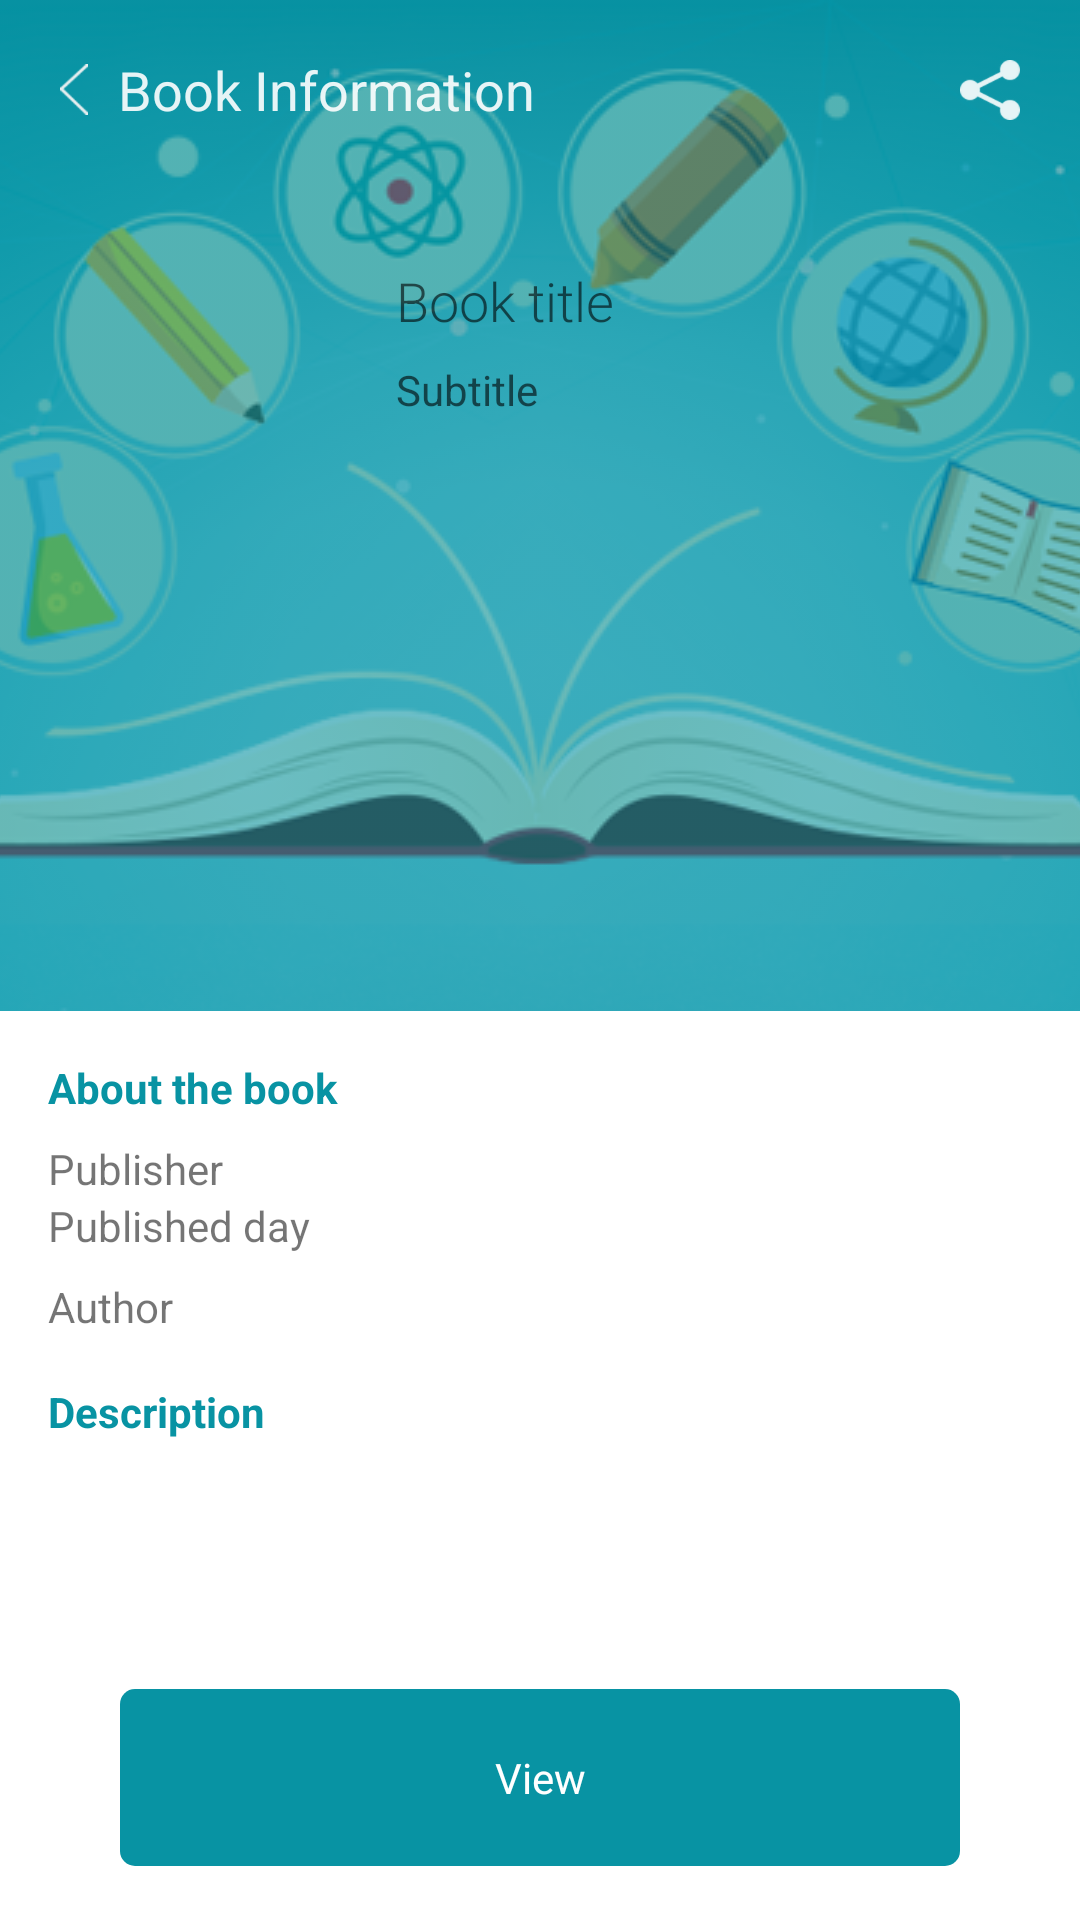

This screen was rendered from an Android layout file. Write that file and the resources it references.
<!-- AndroidManifest.xml: application theme AppTheme -->
<!-- res/layout/activity_book_info.xml -->
<?xml version="1.0" encoding="utf-8"?>
<LinearLayout xmlns:android="http://schemas.android.com/apk/res/android"
    xmlns:app="http://schemas.android.com/apk/res-auto"
    xmlns:tools="http://schemas.android.com/tools"
    android:layout_width="match_parent"
    android:layout_height="match_parent"
    android:fitsSystemWindows="true"
    android:orientation="vertical">

    <android.support.design.widget.AppBarLayout
        android:id="@+id/app_bar"
        android:layout_width="match_parent"
        android:layout_height="wrap_content"
        android:fitsSystemWindows="true">

        <android.support.design.widget.CollapsingToolbarLayout
            android:id="@+id/toolbar_layout"
            android:layout_width="match_parent"
            android:layout_height="match_parent"
            android:fitsSystemWindows="true"
            app:contentScrim="?attr/colorPrimary"
            app:layout_scrollFlags="scroll|exitUntilCollapsed">

            <ImageView
                android:id="@+id/background"
                android:layout_width="match_parent"
                android:layout_height="match_parent"
                android:alpha="0.4"
                android:contentDescription="@null"
                android:scaleType="centerCrop"
                android:src="@drawable/ic_title_cover"
                app:layout_collapseMode="parallax" />

            <RelativeLayout
                android:layout_width="match_parent"
                android:layout_height="wrap_content"
                android:layout_marginTop="72dp"
                android:paddingTop="16dp">

                <ImageView
                    android:id="@+id/cover"
                    android:layout_width="100dp"
                    android:layout_height="140dp"
                    android:layout_marginBottom="16dp"
                    android:layout_marginLeft="16dp"
                    android:layout_marginStart="16dp"
                    android:alpha="0.9"
                    android:contentDescription="@null"
                    android:scaleType="fitCenter"
                    android:src="@drawable/ic_no_cover" />


                <TextView
                    android:id="@+id/txt_book_title"
                    android:layout_width="match_parent"
                    android:layout_height="wrap_content"
                    android:layout_marginBottom="8dp"
                    android:layout_marginLeft="16dp"
                    android:layout_marginRight="16dp"
                    android:layout_toEndOf="@+id/cover"
                    android:layout_toRightOf="@+id/cover"
                    android:fontFamily="sans-serif-light"
                    android:hint="@string/book_title"
                    android:maxLines="3"
                    android:textColor="@color/white"
                    android:textSize="@dimen/title_size" />

                <TextView
                    android:id="@+id/subtitle"
                    android:layout_width="wrap_content"
                    android:layout_height="wrap_content"
                    android:layout_below="@+id/txt_book_title"
                    android:layout_marginLeft="16dp"
                    android:layout_marginRight="16dp"
                    android:layout_toEndOf="@+id/cover"
                    android:layout_toRightOf="@+id/cover"
                    android:hint="@string/subtitle"
                    android:maxLines="1"
                    android:textColor="@color/white" />
            </RelativeLayout>

            <RelativeLayout
                android:id="@+id/page_header"
                android:layout_width="match_parent"
                android:layout_height="@dimen/dp_60"
                android:layout_marginBottom="1dp"
                android:orientation="horizontal">

                <TextView
                    android:id="@+id/txt_page_name"
                    android:layout_width="wrap_content"
                    android:layout_height="match_parent"
                    android:layout_gravity="center"
                    android:alpha="0.9"
                    android:drawableLeft="@drawable/ic_left_arrow"
                    android:drawablePadding="10dp"
                    android:gravity="center_vertical"
                    android:paddingLeft="@dimen/default_padding_start"
                    android:text="@string/book_info"
                    android:textColor="@color/white"
                    android:textSize="@dimen/title_size" />

                <ImageView
                    android:id="@+id/img_share"
                    android:layout_width="wrap_content"
                    android:layout_height="wrap_content"
                    android:layout_alignParentRight="true"
                    android:layout_gravity="right"
                    android:alpha="0.9"
                    android:contentDescription="@null"
                    android:padding="@dimen/default_padding_start"
                    android:src="@drawable/ic_share_button"
                    tools:ignore="RtlHardcoded" />

            </RelativeLayout>

        </android.support.design.widget.CollapsingToolbarLayout>
    </android.support.design.widget.AppBarLayout>

    <include
        android:id="@+id/content_book_info"
        layout="@layout/content_book_info" />


</LinearLayout>
<!-- res/layout/content_book_info.xml (included above) -->
<?xml version="1.0" encoding="utf-8"?>
<android.support.v4.widget.NestedScrollView xmlns:android="http://schemas.android.com/apk/res/android"
    xmlns:app="http://schemas.android.com/apk/res-auto"
    android:layout_width="match_parent"
    android:layout_height="match_parent"
    android:background="#fff"
    app:layout_behavior="@string/appbar_scrolling_view_behavior">

    <RelativeLayout
        android:layout_width="match_parent"
        android:layout_height="wrap_content">

        <LinearLayout
            android:id="@+id/layout_description"
            android:layout_width="match_parent"
            android:layout_height="wrap_content"
            android:orientation="vertical">

            <LinearLayout
                android:layout_width="match_parent"
                android:layout_height="wrap_content"
                android:layout_margin="16dp"
                android:orientation="vertical">

                <TextView
                    android:layout_width="match_parent"
                    android:layout_height="wrap_content"
                    android:layout_marginBottom="8dp"
                    android:text="@string/about_the_book"
                    android:textColor="@color/colorAccent"
                    android:textStyle="bold" />


                <TextView
                    android:id="@+id/publisher"
                    android:layout_width="wrap_content"
                    android:layout_height="wrap_content"
                    android:text="@string/publisher" />

                <TextView
                    android:id="@+id/publishedDate"
                    android:layout_width="wrap_content"
                    android:layout_height="wrap_content"
                    android:text="@string/published_date" />

                <TextView
                    android:id="@+id/author"
                    android:layout_width="wrap_content"
                    android:layout_height="wrap_content"
                    android:layout_marginTop="8dp"
                    android:text="@string/author" />
            </LinearLayout>

            <LinearLayout
                android:layout_width="match_parent"
                android:layout_height="wrap_content"
                android:layout_marginBottom="16dp"
                android:layout_marginLeft="16dp"
                android:layout_marginRight="16dp"
                android:orientation="vertical">

                <TextView
                    android:layout_width="match_parent"
                    android:layout_height="wrap_content"
                    android:layout_marginBottom="8dp"
                    android:text="@string/description"
                    android:textColor="@color/colorAccent"
                    android:textStyle="bold" />

                <TextView
                    android:id="@+id/description"
                    android:layout_width="wrap_content"
                    android:layout_height="wrap_content" />

            </LinearLayout>
        </LinearLayout>

        <TextView
            android:id="@+id/txt_view_web"
            android:layout_width="match_parent"
            android:layout_height="wrap_content"
            android:layout_below="@id/layout_description"
            android:layout_gravity="center"
            android:layout_margin="40dp"
            android:background="@drawable/button_selector_blue"
            android:padding="20dp"
            android:text="@string/view"
            android:textAlignment="center"
            android:textColor="@color/white" />

    </RelativeLayout>

</android.support.v4.widget.NestedScrollView>
<!-- resources referenced by this layout -->
<resources>
  <color name="colorAccent">#0893a3</color>
  <color name="white">#fff</color>
  <dimen name="default_padding_start">20dp</dimen>
  <dimen name="dp_60">60dp</dimen>
  <dimen name="title_size">18sp</dimen>
  <!-- drawable button_selector_blue (drawable) -->
  <?xml version="1.0" encoding="utf-8"?>
  <selector xmlns:android="http://schemas.android.com/apk/res/android">
      <item
          android:state_pressed="true"
  
          android:drawable="@drawable/selected_state_light" />
      <item
          android:state_pressed="false"
          android:drawable="@drawable/selected_state" />
  
  </selector>
  <!-- drawable ic_left_arrow: png bitmap (drawable-xxxhdpi, 1741 bytes) -->
  <!-- drawable ic_share_button: png bitmap (drawable-xxxhdpi, 5019 bytes) -->
  <!-- drawable ic_title_cover: png bitmap (drawable, 201650 bytes) -->
  <string name="about_the_book">About the book</string>
  <string name="author">Author</string>
  <string name="book_info">Book Information</string>
  <string name="book_title">Book title</string>
  <string name="description">Description </string>
  <string name="published_date">Published day </string>
  <string name="publisher">Publisher </string>
  <string name="subtitle">Subtitle</string>
  <string name="view">View</string>
  <style name="AppTheme" parent="Theme.AppCompat.Light.DarkActionBar">
          <item name="android:windowActionBar">false</item>
          <item name="windowNoTitle">true</item>
          <item name="colorPrimary">@color/colorPrimary</item>
          <item name="colorPrimaryDark">@color/colorPrimaryDark</item>
          <item name="colorAccent">@color/colorAccent</item>
      </style>
  <!-- drawable selected_state_light (drawable) -->
  <?xml version="1.0" encoding="UTF-8"?>
  <shape xmlns:android="http://schemas.android.com/apk/res/android"
         android:shape="rectangle">
      <solid android:color="@color/colorAccent_light"/>
      <corners android:radius="5dp" />
  </shape>
  <!-- drawable selected_state (drawable) -->
  <?xml version="1.0" encoding="UTF-8"?>
  <shape xmlns:android="http://schemas.android.com/apk/res/android"
         android:shape="rectangle">
      <solid android:color="@color/colorAccent"/>
      <corners android:radius="5dp" />
  </shape>
  <color name="colorPrimary">#0893a3</color>
  <color name="colorPrimaryDark">#0893a3</color>
  <color name="colorAccent_light">#68dfc9</color>
</resources>
